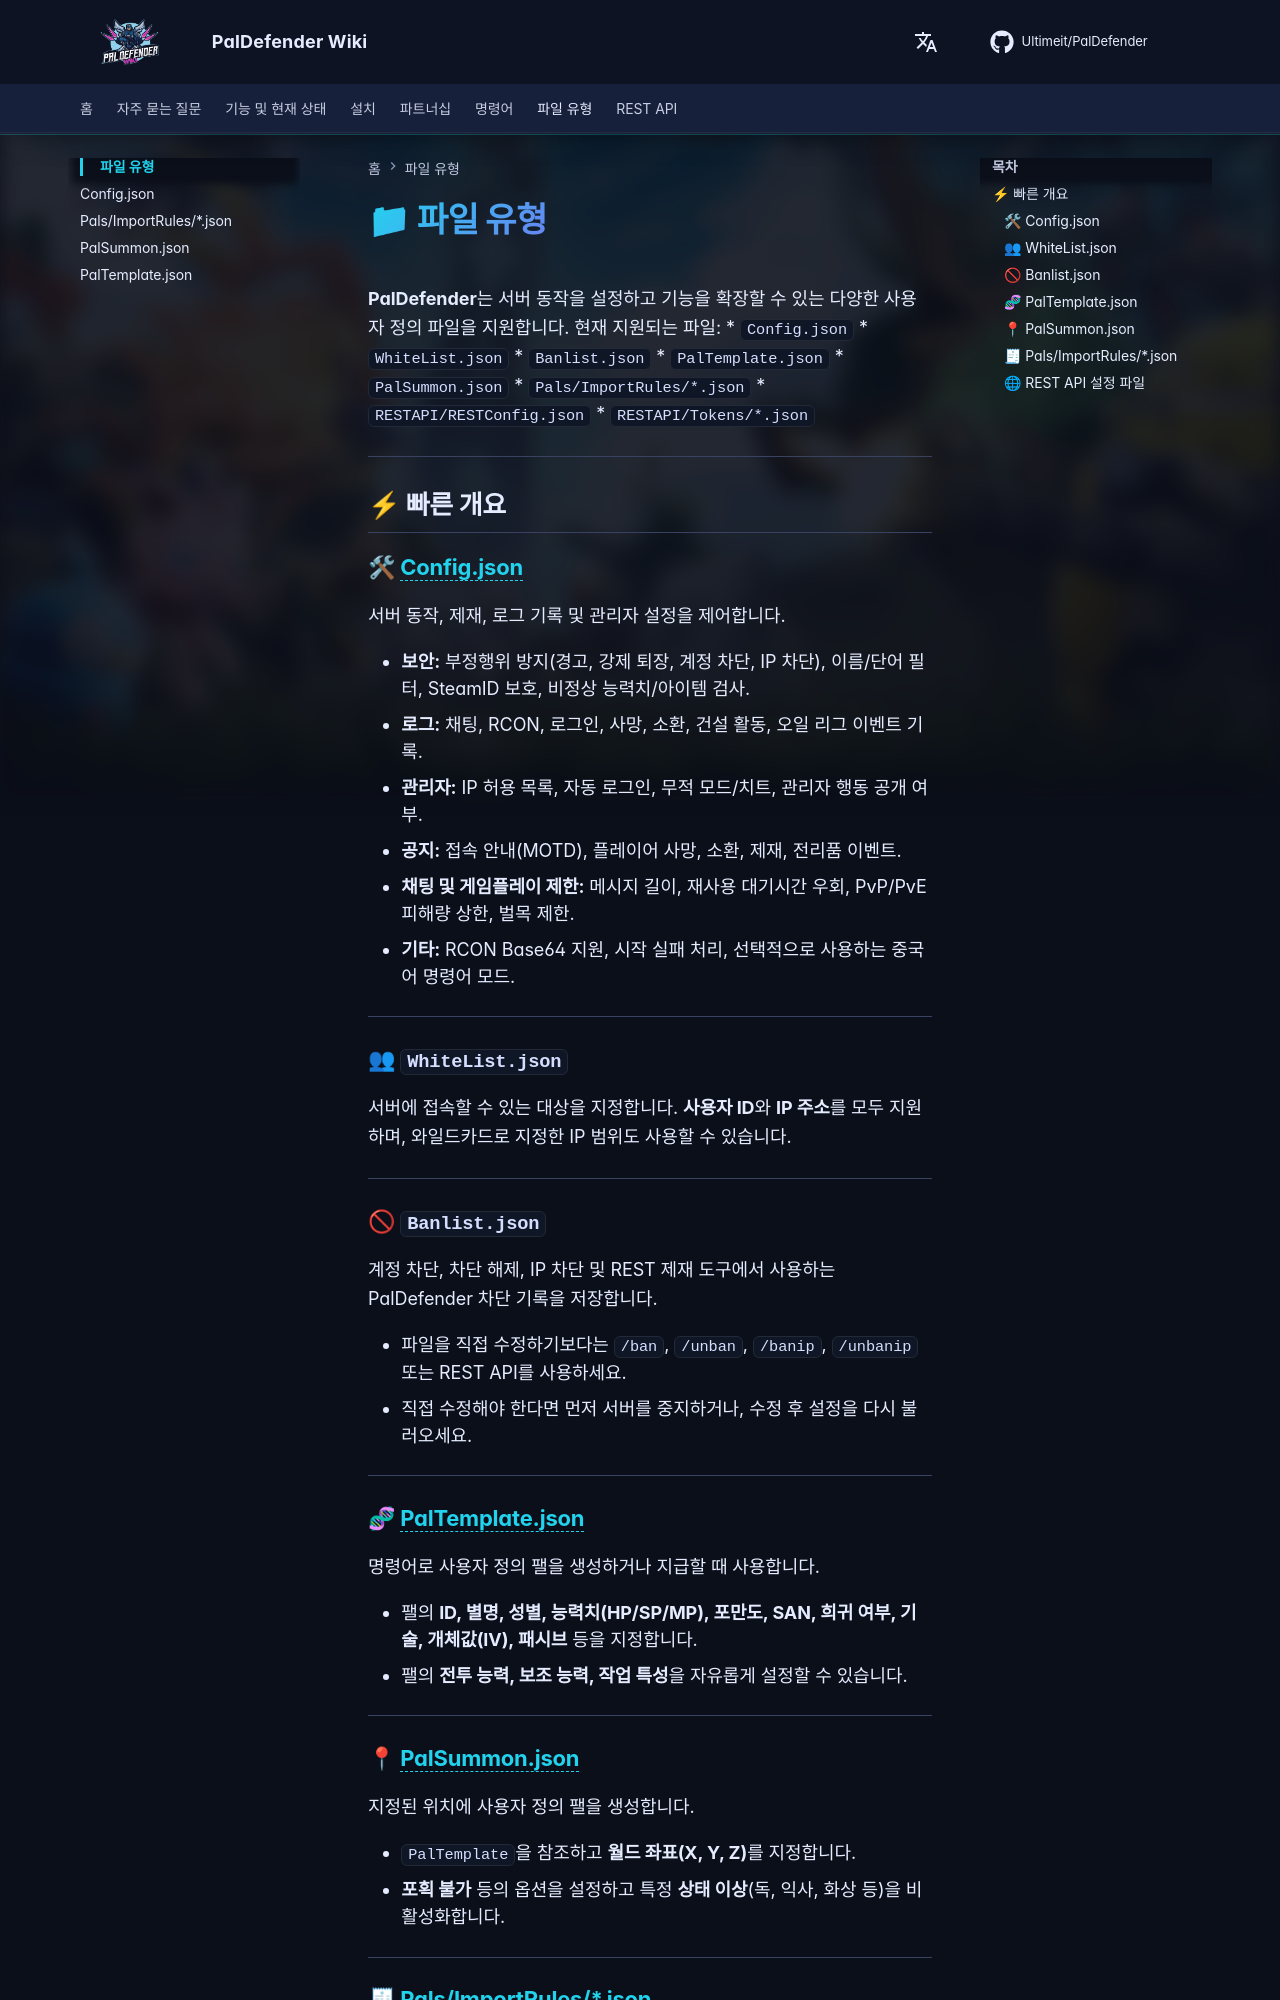

repository: Ultimeit/PalDefender · page: ko/FileTypes/index.html · generator: mkdocs

# 📁 파일 유형

**PalDefender**는 서버 동작을 설정하고 기능을 확장할 수 있는 다양한 사용자 정의 파일을 지원합니다.
현재 지원되는 파일:
* `Config.json`
* `WhiteList.json`
* `Banlist.json`
* `PalTemplate.json`
* `PalSummon.json`
* `Pals/ImportRules/*.json`
* `RESTAPI/RESTConfig.json`
* `RESTAPI/Tokens/*.json`

---

## ⚡ 빠른 개요

### 🛠 [Config.json](./Config.md)

서버 동작, 제재, 로그 기록 및 관리자 설정을 제어합니다.

* **보안:** 부정행위 방지(경고, 강제 퇴장, 계정 차단, IP 차단), 이름/단어 필터, SteamID 보호, 비정상 능력치/아이템 검사.
* **로그:** 채팅, RCON, 로그인, 사망, 소환, 건설 활동, 오일 리그 이벤트 기록.
* **관리자:** IP 허용 목록, 자동 로그인, 무적 모드/치트, 관리자 행동 공개 여부.
* **공지:** 접속 안내(MOTD), 플레이어 사망, 소환, 제재, 전리품 이벤트.
* **채팅 및 게임플레이 제한:** 메시지 길이, 재사용 대기시간 우회, PvP/PvE 피해량 상한, 벌목 제한.
* **기타:** RCON Base64 지원, 시작 실패 처리, 선택적으로 사용하는 중국어 명령어 모드.

---

### 👥 `WhiteList.json`

서버에 접속할 수 있는 대상을 지정합니다.
**사용자 ID**와 **IP 주소**를 모두 지원하며, 와일드카드로 지정한 IP 범위도 사용할 수 있습니다.

---

### 🚫 `Banlist.json`

계정 차단, 차단 해제, IP 차단 및 REST 제재 도구에서 사용하는 PalDefender 차단 기록을 저장합니다.

* 파일을 직접 수정하기보다는 `/ban`, `/unban`, `/banip`, `/unbanip` 또는 REST API를 사용하세요.
* 직접 수정해야 한다면 먼저 서버를 중지하거나, 수정 후 설정을 다시 불러오세요.

---

### 🧬 [PalTemplate.json](./PalTemplate.md)

명령어로 사용자 정의 팰을 생성하거나 지급할 때 사용합니다.

* 팰의 **ID, 별명, 성별, 능력치(HP/SP/MP), 포만도, SAN, 희귀 여부, 기술, 개체값(IV), 패시브** 등을 지정합니다.
* 팰의 **전투 능력, 보조 능력, 작업 특성**을 자유롭게 설정할 수 있습니다.

---
